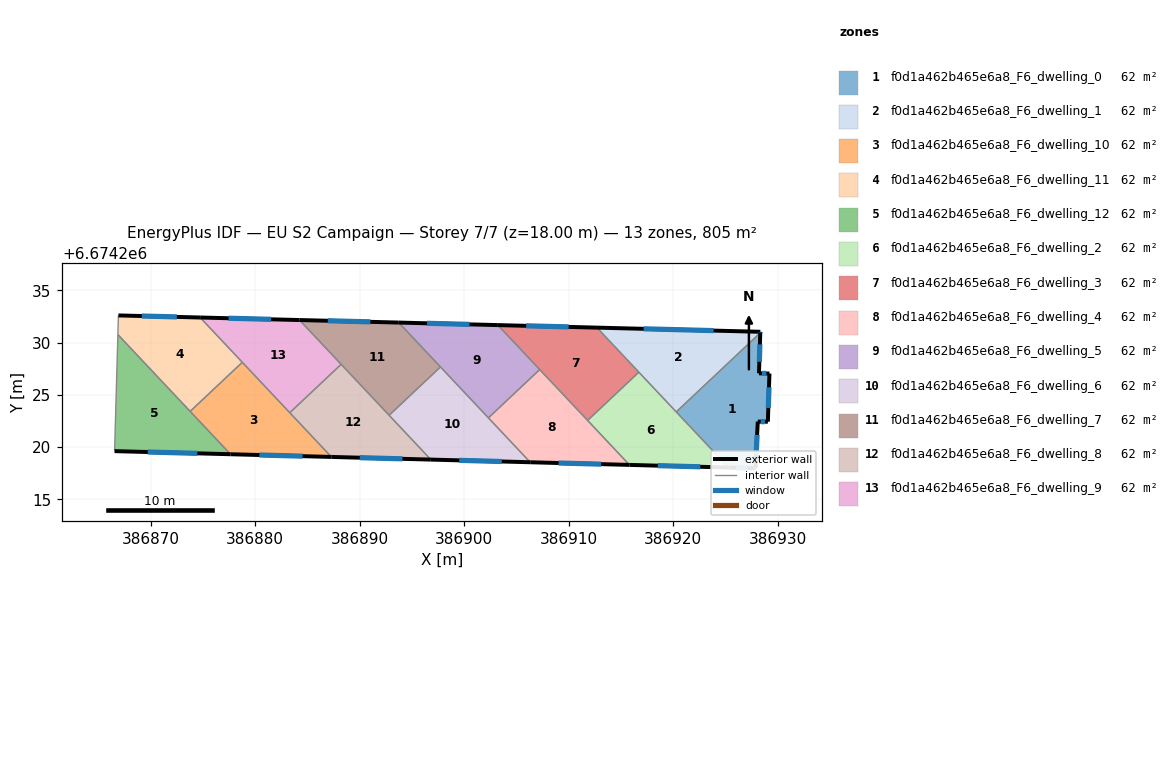
=== STOREY PLAN SPEC (per zone: floor XY polygon, exterior-wall plan segments, windows/doors) ===
zone 1: f0d1a462b465e6a8_F6_dwelling_0  (61.9 m²)
  floor: (386928.34, 6674230.94) (386928.22, 6674227.07) (386929.22, 6674227.04) (386929.07, 6674222.44) (386928.10, 6674222.45) (386927.88, 6674217.98) (386925.32, 6674218.05) (386920.30, 6674223.37)
  exterior wall: (386928.22, 6674227.07) – (386928.34, 6674230.94)  [3.9 m]
    window: (386928.25, 6674228.17) – (386928.31, 6674229.83)  [2.1 m²]
  exterior wall: (386929.22, 6674227.04) – (386928.22, 6674227.07)  [1.0 m]
    window: (386928.94, 6674227.05) – (386928.51, 6674227.06)  [0.6 m²]
  exterior wall: (386929.07, 6674222.44) – (386929.22, 6674227.04)  [4.6 m]
    window: (386929.11, 6674223.75) – (386929.18, 6674225.73)  [2.5 m²]
  exterior wall: (386928.10, 6674222.45) – (386929.07, 6674222.44)  [1.0 m]
    window: (386928.38, 6674222.44) – (386928.79, 6674222.44)  [0.5 m²]
  exterior wall: (386927.88, 6674217.98) – (386928.10, 6674222.45)  [4.5 m]
    window: (386927.95, 6674219.26) – (386928.04, 6674221.17)  [2.5 m²]
  exterior wall: (386925.32, 6674218.05) – (386927.88, 6674217.98)  [2.6 m]
    window: (386926.05, 6674218.03) – (386927.15, 6674218.00)  [1.4 m²]
  interior walls: 2
zone 2: f0d1a462b465e6a8_F6_dwelling_1  (61.9 m²)
  floor: (386928.35, 6674231.04) (386928.34, 6674230.94) (386920.30, 6674223.37) (386912.71, 6674231.44)
  exterior wall: (386928.34, 6674230.94) – (386928.35, 6674231.04)  [0.1 m]
    window: (386928.34, 6674230.97) – (386928.35, 6674231.01)  [0.1 m²]
  exterior wall: (386928.35, 6674231.04) – (386912.71, 6674231.44)  [15.6 m]
    window: (386923.88, 6674231.15) – (386917.18, 6674231.33)  [8.6 m²]
  interior walls: 3
zone 3: f0d1a462b465e6a8_F6_dwelling_10  (61.9 m²)
  floor: (386878.78, 6674228.12) (386887.30, 6674219.07) (386877.65, 6674219.32) (386873.79, 6674223.42)
  exterior wall: (386877.65, 6674219.32) – (386887.30, 6674219.07)  [9.7 m]
    window: (386880.41, 6674219.25) – (386884.55, 6674219.14)  [5.3 m²]
  interior walls: 4
zone 4: f0d1a462b465e6a8_F6_dwelling_11  (61.9 m²)
  floor: (386874.75, 6674232.41) (386878.78, 6674228.12) (386873.79, 6674223.42) (386866.87, 6674230.77) (386866.92, 6674232.61)
  exterior wall: (386874.75, 6674232.41) – (386866.92, 6674232.61)  [7.8 m]
    window: (386872.51, 6674232.46) – (386869.16, 6674232.55)  [4.3 m²]
  interior walls: 4
zone 5: f0d1a462b465e6a8_F6_dwelling_12  (61.9 m²)
  floor: (386866.87, 6674230.77) (386877.65, 6674219.32) (386866.56, 6674219.62)
  exterior wall: (386866.56, 6674219.62) – (386877.65, 6674219.32)  [11.1 m]
    window: (386869.73, 6674219.54) – (386874.48, 6674219.41)  [6.1 m²]
  interior walls: 3
zone 6: f0d1a462b465e6a8_F6_dwelling_2  (61.9 m²)
  floor: (386916.72, 6674227.18) (386925.32, 6674218.05) (386915.83, 6674218.30) (386911.82, 6674222.56)
  exterior wall: (386915.83, 6674218.30) – (386925.32, 6674218.05)  [9.5 m]
    window: (386918.54, 6674218.23) – (386922.61, 6674218.12)  [5.2 m²]
  interior walls: 4
zone 7: f0d1a462b465e6a8_F6_dwelling_3  (61.9 m²)
  floor: (386912.71, 6674231.44) (386916.72, 6674227.18) (386911.82, 6674222.56) (386903.23, 6674231.68)
  exterior wall: (386912.71, 6674231.44) – (386903.23, 6674231.68)  [9.5 m]
    window: (386910.00, 6674231.51) – (386905.94, 6674231.61)  [5.2 m²]
  interior walls: 4
zone 8: f0d1a462b465e6a8_F6_dwelling_4  (61.9 m²)
  floor: (386907.24, 6674227.43) (386915.83, 6674218.30) (386906.33, 6674218.56) (386902.33, 6674222.80)
  exterior wall: (386906.33, 6674218.56) – (386915.83, 6674218.30)  [9.5 m]
    window: (386909.04, 6674218.48) – (386913.11, 6674218.38)  [5.2 m²]
  interior walls: 4
zone 9: f0d1a462b465e6a8_F6_dwelling_5  (61.9 m²)
  floor: (386903.23, 6674231.68) (386907.24, 6674227.43) (386902.33, 6674222.80) (386893.75, 6674231.92)
  exterior wall: (386903.23, 6674231.68) – (386893.75, 6674231.92)  [9.5 m]
    window: (386900.52, 6674231.75) – (386896.46, 6674231.85)  [5.2 m²]
  interior walls: 4
zone 10: f0d1a462b465e6a8_F6_dwelling_6  (61.9 m²)
  floor: (386897.74, 6674227.68) (386906.33, 6674218.56) (386896.82, 6674218.81) (386892.83, 6674223.05)
  exterior wall: (386896.82, 6674218.81) – (386906.33, 6674218.56)  [9.5 m]
    window: (386899.54, 6674218.74) – (386903.61, 6674218.63)  [5.2 m²]
  interior walls: 4
zone 11: f0d1a462b465e6a8_F6_dwelling_7  (61.9 m²)
  floor: (386893.75, 6674231.92) (386897.74, 6674227.68) (386892.83, 6674223.05) (386884.25, 6674232.17)
  exterior wall: (386893.75, 6674231.92) – (386884.25, 6674232.17)  [9.5 m]
    window: (386891.03, 6674231.99) – (386886.96, 6674232.10)  [5.2 m²]
  interior walls: 4
zone 12: f0d1a462b465e6a8_F6_dwelling_8  (61.9 m²)
  floor: (386888.24, 6674227.93) (386896.82, 6674218.81) (386887.30, 6674219.07) (386883.32, 6674223.30)
  exterior wall: (386887.30, 6674219.07) – (386896.82, 6674218.81)  [9.5 m]
    window: (386890.02, 6674218.99) – (386894.10, 6674218.88)  [5.2 m²]
  interior walls: 4
zone 13: f0d1a462b465e6a8_F6_dwelling_9  (61.9 m²)
  floor: (386884.25, 6674232.17) (386888.24, 6674227.93) (386883.32, 6674223.30) (386874.75, 6674232.41)
  exterior wall: (386884.25, 6674232.17) – (386874.75, 6674232.41)  [9.5 m]
    window: (386881.53, 6674232.23) – (386877.46, 6674232.34)  [5.2 m²]
  interior walls: 4

=== DERIVED (storey summary) ===
Building: EU S2 Campaign
Storey: 7 of 7  (floor level z = 18.00 m)
Storey gross floor area: 804.8 m²
Zones on this storey: 13
  - f0d1a462b465e6a8_F6_dwelling_0: floor 61.9 m²; exterior wall 17.5 m (52.5 m²); 6 window(s) 9.6 m²; WWR 18.4%
  - f0d1a462b465e6a8_F6_dwelling_1: floor 61.9 m²; exterior wall 15.7 m (47.2 m²); 2 window(s) 8.7 m²; WWR 18.4%
  - f0d1a462b465e6a8_F6_dwelling_10: floor 61.9 m²; exterior wall 9.7 m (29.0 m²); 1 window(s) 5.3 m²; WWR 18.4%
  - f0d1a462b465e6a8_F6_dwelling_11: floor 61.9 m²; exterior wall 7.8 m (23.5 m²); 1 window(s) 4.3 m²; WWR 18.4%
  - f0d1a462b465e6a8_F6_dwelling_12: floor 61.9 m²; exterior wall 11.1 m (33.3 m²); 1 window(s) 6.1 m²; WWR 18.4%
  - f0d1a462b465e6a8_F6_dwelling_2: floor 61.9 m²; exterior wall 9.5 m (28.5 m²); 1 window(s) 5.2 m²; WWR 18.4%
  - f0d1a462b465e6a8_F6_dwelling_3: floor 61.9 m²; exterior wall 9.5 m (28.4 m²); 1 window(s) 5.2 m²; WWR 18.4%
  - f0d1a462b465e6a8_F6_dwelling_4: floor 61.9 m²; exterior wall 9.5 m (28.5 m²); 1 window(s) 5.2 m²; WWR 18.4%
  - f0d1a462b465e6a8_F6_dwelling_5: floor 61.9 m²; exterior wall 9.5 m (28.5 m²); 1 window(s) 5.2 m²; WWR 18.4%
  - f0d1a462b465e6a8_F6_dwelling_6: floor 61.9 m²; exterior wall 9.5 m (28.5 m²); 1 window(s) 5.2 m²; WWR 18.4%
  - f0d1a462b465e6a8_F6_dwelling_7: floor 61.9 m²; exterior wall 9.5 m (28.5 m²); 1 window(s) 5.2 m²; WWR 18.4%
  - f0d1a462b465e6a8_F6_dwelling_8: floor 61.9 m²; exterior wall 9.5 m (28.6 m²); 1 window(s) 5.2 m²; WWR 18.4%
  - f0d1a462b465e6a8_F6_dwelling_9: floor 61.9 m²; exterior wall 9.5 m (28.5 m²); 1 window(s) 5.2 m²; WWR 18.4%
Zone adjacency (shared interzone walls):
  - f0d1a462b465e6a8_F6_dwelling_0 ↔ f0d1a462b465e6a8_F6_dwelling_1
  - f0d1a462b465e6a8_F6_dwelling_0 ↔ f0d1a462b465e6a8_F6_dwelling_2
  - f0d1a462b465e6a8_F6_dwelling_1 ↔ f0d1a462b465e6a8_F6_dwelling_2
  - f0d1a462b465e6a8_F6_dwelling_1 ↔ f0d1a462b465e6a8_F6_dwelling_3
  - f0d1a462b465e6a8_F6_dwelling_10 ↔ f0d1a462b465e6a8_F6_dwelling_11
  - f0d1a462b465e6a8_F6_dwelling_10 ↔ f0d1a462b465e6a8_F6_dwelling_12
  - f0d1a462b465e6a8_F6_dwelling_10 ↔ f0d1a462b465e6a8_F6_dwelling_8
  - f0d1a462b465e6a8_F6_dwelling_10 ↔ f0d1a462b465e6a8_F6_dwelling_9
  - f0d1a462b465e6a8_F6_dwelling_11 ↔ f0d1a462b465e6a8_F6_dwelling_12
  - f0d1a462b465e6a8_F6_dwelling_11 ↔ f0d1a462b465e6a8_F6_dwelling_9
  - f0d1a462b465e6a8_F6_dwelling_2 ↔ f0d1a462b465e6a8_F6_dwelling_3
  - f0d1a462b465e6a8_F6_dwelling_2 ↔ f0d1a462b465e6a8_F6_dwelling_4
  - f0d1a462b465e6a8_F6_dwelling_3 ↔ f0d1a462b465e6a8_F6_dwelling_4
  - f0d1a462b465e6a8_F6_dwelling_3 ↔ f0d1a462b465e6a8_F6_dwelling_5
  - f0d1a462b465e6a8_F6_dwelling_4 ↔ f0d1a462b465e6a8_F6_dwelling_5
  - f0d1a462b465e6a8_F6_dwelling_4 ↔ f0d1a462b465e6a8_F6_dwelling_6
  - f0d1a462b465e6a8_F6_dwelling_5 ↔ f0d1a462b465e6a8_F6_dwelling_6
  - f0d1a462b465e6a8_F6_dwelling_5 ↔ f0d1a462b465e6a8_F6_dwelling_7
  - f0d1a462b465e6a8_F6_dwelling_6 ↔ f0d1a462b465e6a8_F6_dwelling_7
  - f0d1a462b465e6a8_F6_dwelling_6 ↔ f0d1a462b465e6a8_F6_dwelling_8
  - f0d1a462b465e6a8_F6_dwelling_7 ↔ f0d1a462b465e6a8_F6_dwelling_8
  - f0d1a462b465e6a8_F6_dwelling_7 ↔ f0d1a462b465e6a8_F6_dwelling_9
  - f0d1a462b465e6a8_F6_dwelling_8 ↔ f0d1a462b465e6a8_F6_dwelling_9